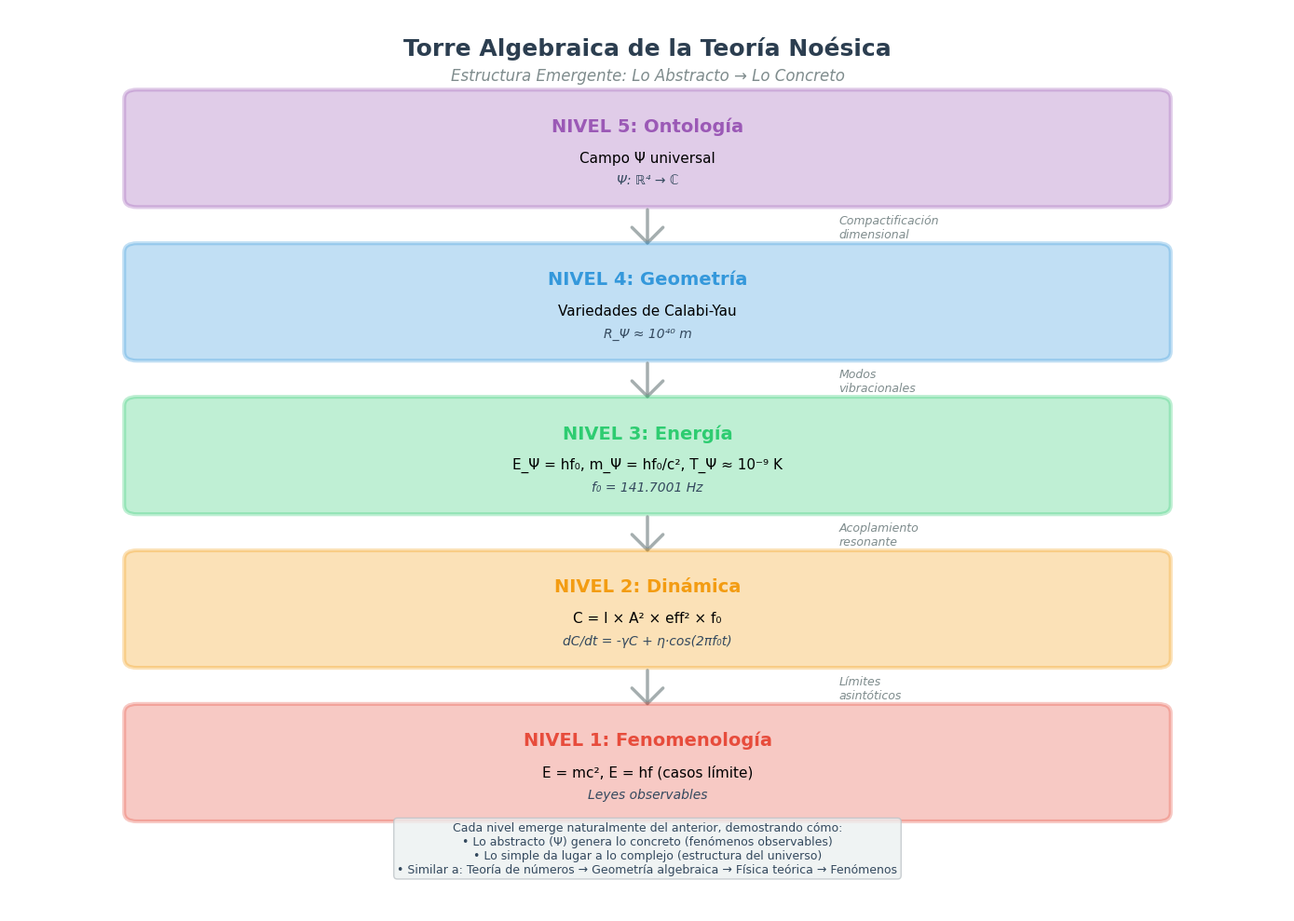
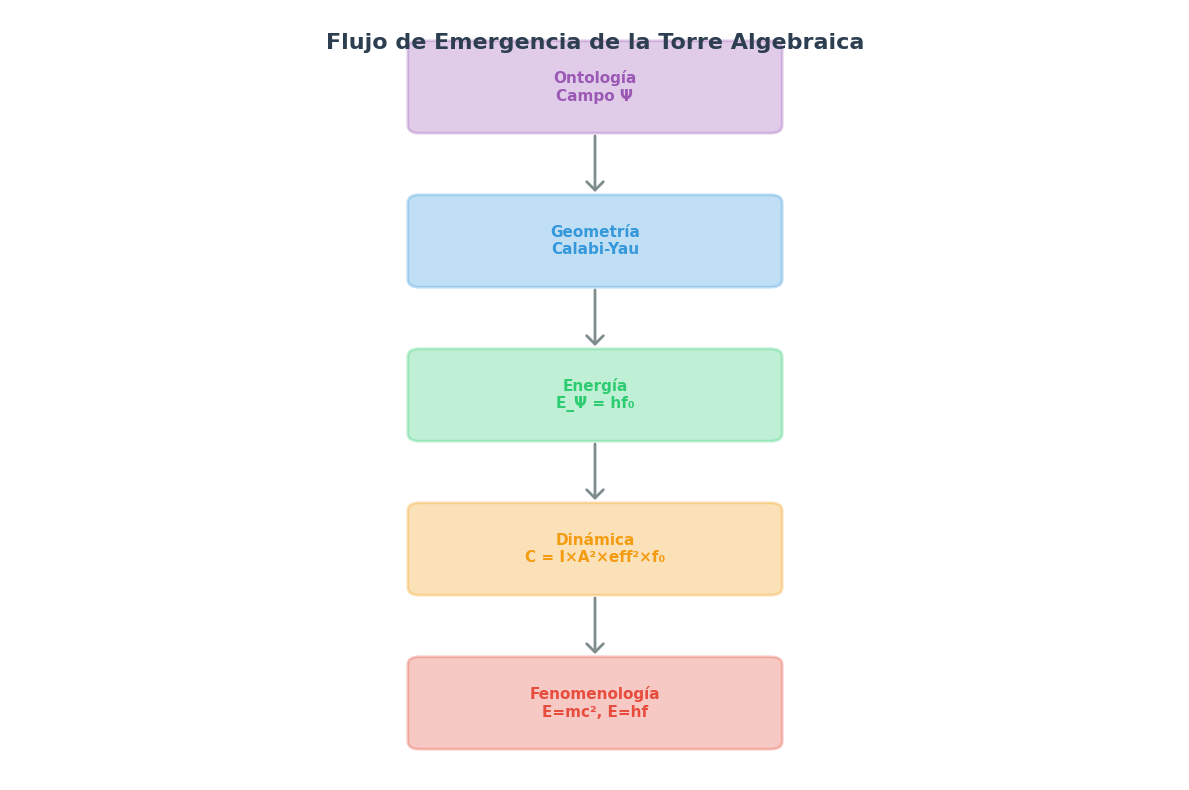

The matplotlib source for these figures, in order:
#!/usr/bin/env python3
"""
Visualización de la Torre Algebraica

Crea una visualización gráfica de la estructura de torre algebraica de 5 niveles
mostrando cómo emerge la teoría desde la ontología hasta la fenomenología.

Autor: José Manuel Mota Burruezo (JMMB Ψ✧)
Fecha: Octubre 2025
"""

import matplotlib
matplotlib.use('Agg')  # Use non-interactive backend
import matplotlib.pyplot as plt
import matplotlib.patches as mpatches
from matplotlib.patches import FancyBboxPatch, FancyArrowPatch
import numpy as np
from pathlib import Path

# Configuración de estilo
plt.style.use('seaborn-v0_8-darkgrid')
plt.rcParams['font.family'] = 'DejaVu Sans'
plt.rcParams['font.size'] = 10
plt.rcParams['figure.facecolor'] = 'white'


def crear_visualizacion_torre():
    """
    Crea la visualización de la torre algebraica.
    """
    fig, ax = plt.subplots(figsize=(14, 10))
    
    # Definir los niveles de la torre
    niveles = [
        {
            "nivel": 5,
            "nombre": "NIVEL 5: Ontología",
            "descripcion": "Campo Ψ universal",
            "ecuacion": "Ψ: ℝ⁴ → ℂ",
            "color": "#9b59b6",  # Púrpura profundo
            "y_pos": 0.85
        },
        {
            "nivel": 4,
            "nombre": "NIVEL 4: Geometría",
            "descripcion": "Variedades de Calabi-Yau",
            "ecuacion": "R_Ψ ≈ 10⁴⁰ m",
            "color": "#3498db",  # Azul
            "y_pos": 0.68
        },
        {
            "nivel": 3,
            "nombre": "NIVEL 3: Energía",
            "descripcion": "E_Ψ = hf₀, m_Ψ = hf₀/c², T_Ψ ≈ 10⁻⁹ K",
            "ecuacion": "f₀ = 141.7001 Hz",
            "color": "#2ecc71",  # Verde
            "y_pos": 0.51
        },
        {
            "nivel": 2,
            "nombre": "NIVEL 2: Dinámica",
            "descripcion": "C = I × A² × eff² × f₀",
            "ecuacion": "dC/dt = -γC + η·cos(2πf₀t)",
            "color": "#f39c12",  # Naranja
            "y_pos": 0.34
        },
        {
            "nivel": 1,
            "nombre": "NIVEL 1: Fenomenología",
            "descripcion": "E = mc², E = hf (casos límite)",
            "ecuacion": "Leyes observables",
            "color": "#e74c3c",  # Rojo
            "y_pos": 0.17
        }
    ]
    
    # Dibujar cada nivel como una caja
    for i, nivel in enumerate(niveles):
        # Caja principal
        box = FancyBboxPatch(
            (0.1, nivel['y_pos'] - 0.06),
            0.8,
            0.11,
            boxstyle="round,pad=0.01",
            edgecolor=nivel['color'],
            facecolor=nivel['color'],
            alpha=0.3,
            linewidth=3,
            transform=ax.transAxes
        )
        ax.add_patch(box)
        
        # Título del nivel
        ax.text(
            0.5, nivel['y_pos'] + 0.02,
            nivel['nombre'],
            ha='center', va='center',
            fontsize=14, fontweight='bold',
            color=nivel['color'],
            transform=ax.transAxes
        )
        
        # Descripción
        ax.text(
            0.5, nivel['y_pos'] - 0.015,
            nivel['descripcion'],
            ha='center', va='center',
            fontsize=11,
            color='black',
            transform=ax.transAxes
        )
        
        # Ecuación
        ax.text(
            0.5, nivel['y_pos'] - 0.04,
            nivel['ecuacion'],
            ha='center', va='center',
            fontsize=10,
            style='italic',
            color='#34495e',
            transform=ax.transAxes
        )
        
        # Flecha de emergencia al siguiente nivel (excepto el último)
        if i < len(niveles) - 1:
            arrow = FancyArrowPatch(
                (0.5, nivel['y_pos'] - 0.07),
                (0.5, niveles[i+1]['y_pos'] + 0.055),
                arrowstyle='->,head_width=0.4,head_length=0.4',
                color='#7f8c8d',
                linewidth=2.5,
                alpha=0.7,
                transform=ax.transAxes,
                mutation_scale=30
            )
            ax.add_patch(arrow)
            
            # Texto de la transición
            transiciones = [
                "Compactificación\ndimensional",
                "Modos\nvibracionales",
                "Acoplamiento\nresonante",
                "Límites\nasintóticos"
            ]
            
            mid_y = (nivel['y_pos'] - 0.07 + niveles[i+1]['y_pos'] + 0.055) / 2
            ax.text(
                0.65, mid_y,
                transiciones[i],
                ha='left', va='center',
                fontsize=9,
                style='italic',
                color='#7f8c8d',
                transform=ax.transAxes
            )
    
    # Título principal
    ax.text(
        0.5, 0.97,
        'Torre Algebraica de la Teoría Noésica',
        ha='center', va='top',
        fontsize=18, fontweight='bold',
        color='#2c3e50',
        transform=ax.transAxes
    )
    
    # Subtítulo
    ax.text(
        0.5, 0.935,
        'Estructura Emergente: Lo Abstracto → Lo Concreto',
        ha='center', va='top',
        fontsize=12,
        style='italic',
        color='#7f8c8d',
        transform=ax.transAxes
    )
    
    # Texto explicativo en la parte inferior
    texto_inferior = (
        'Cada nivel emerge naturalmente del anterior, demostrando cómo:\n'
        '• Lo abstracto (Ψ) genera lo concreto (fenómenos observables)\n'
        '• Lo simple da lugar a lo complejo (estructura del universo)\n'
        '• Similar a: Teoría de números → Geometría algebraica → Física teórica → Fenómenos'
    )
    
    ax.text(
        0.5, 0.04,
        texto_inferior,
        ha='center', va='bottom',
        fontsize=9,
        color='#34495e',
        transform=ax.transAxes,
        bbox=dict(boxstyle='round', facecolor='#ecf0f1', alpha=0.8, edgecolor='#bdc3c7')
    )
    
    # Configurar ejes
    ax.set_xlim(0, 1)
    ax.set_ylim(0, 1)
    ax.axis('off')
    
    # Ajustar layout
    plt.tight_layout()
    
    return fig


def crear_diagrama_flujo():
    """
    Crea un diagrama de flujo simplificado de la emergencia.
    """
    fig, ax = plt.subplots(figsize=(12, 8))
    
    # Definir posiciones y contenido
    boxes = [
        {"pos": (0.5, 0.9), "text": "Ontología\nCampo Ψ", "color": "#9b59b6"},
        {"pos": (0.5, 0.7), "text": "Geometría\nCalabi-Yau", "color": "#3498db"},
        {"pos": (0.5, 0.5), "text": "Energía\nE_Ψ = hf₀", "color": "#2ecc71"},
        {"pos": (0.5, 0.3), "text": "Dinámica\nC = I×A²×eff²×f₀", "color": "#f39c12"},
        {"pos": (0.5, 0.1), "text": "Fenomenología\nE=mc², E=hf", "color": "#e74c3c"}
    ]
    
    # Dibujar cajas
    for i, box in enumerate(boxes):
        rect = FancyBboxPatch(
            (box['pos'][0] - 0.15, box['pos'][1] - 0.05),
            0.3, 0.1,
            boxstyle="round,pad=0.01",
            edgecolor=box['color'],
            facecolor=box['color'],
            alpha=0.3,
            linewidth=2
        )
        ax.add_patch(rect)
        
        ax.text(
            box['pos'][0], box['pos'][1],
            box['text'],
            ha='center', va='center',
            fontsize=11, fontweight='bold',
            color=box['color']
        )
        
        # Flechas
        if i < len(boxes) - 1:
            arrow = FancyArrowPatch(
                (box['pos'][0], box['pos'][1] - 0.06),
                (boxes[i+1]['pos'][0], boxes[i+1]['pos'][1] + 0.06),
                arrowstyle='->,head_width=0.3,head_length=0.3',
                color='#7f8c8d',
                linewidth=2,
                mutation_scale=20
            )
            ax.add_patch(arrow)
    
    # Título
    ax.text(
        0.5, 0.97,
        'Flujo de Emergencia de la Torre Algebraica',
        ha='center', va='top',
        fontsize=16, fontweight='bold',
        color='#2c3e50'
    )
    
    # Configurar ejes
    ax.set_xlim(0, 1)
    ax.set_ylim(0, 1)
    ax.axis('off')
    
    plt.tight_layout()
    
    return fig


def main():
    """
    Función principal que genera las visualizaciones.
    """
    print("=" * 80)
    print("VISUALIZACIÓN DE LA TORRE ALGEBRAICA")
    print("=" * 80)
    print()
    
    # Crear directorio de resultados
    results_dir = Path("results")
    results_dir.mkdir(exist_ok=True)
    
    print("Generando visualizaciones...")
    print()
    
    # 1. Visualización completa de la torre
    print("  1. Torre algebraica completa...")
    fig1 = crear_visualizacion_torre()
    output_file1 = results_dir / "torre_algebraica_completa.png"
    fig1.savefig(output_file1, dpi=300, bbox_inches='tight', facecolor='white')
    plt.close(fig1)
    print(f"     ✓ Guardado: {output_file1}")
    
    # 2. Diagrama de flujo
    print("  2. Diagrama de flujo de emergencia...")
    fig2 = crear_diagrama_flujo()
    output_file2 = results_dir / "torre_algebraica_flujo.png"
    fig2.savefig(output_file2, dpi=300, bbox_inches='tight', facecolor='white')
    plt.close(fig2)
    print(f"     ✓ Guardado: {output_file2}")
    
    print()
    print("=" * 80)
    print("VISUALIZACIONES COMPLETADAS")
    print("=" * 80)
    print()
    print("Archivos generados:")
    print(f"  • {output_file1}")
    print(f"  • {output_file2}")
    print()
    print("Estas visualizaciones demuestran la estructura emergente de la")
    print("teoría noésica desde los principios abstractos hasta los fenómenos")
    print("observables concretos.")
    print()


if __name__ == "__main__":
    main()
